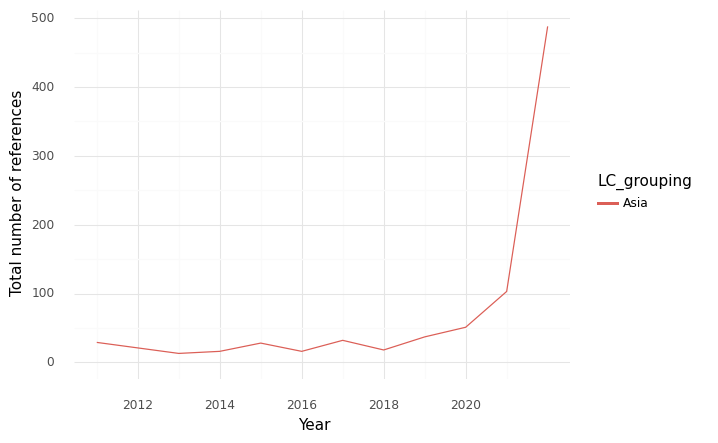

The table this chart was drawn from, first rows:
, index, LC_grouping, Year, intersection, climate, health, sum
0, 0, Asia, 2011, 29.0, 365.0, 747.0, 1141
1, 1, Asia, 2012, 21.0, 350.0, 717.0, 1088
2, 2, Asia, 2013, 13.0, 307.0, 510.0, 830.0
3, 3, Asia, 2014, 16.0, 404.0, 813.0, 1233
4, 4, Asia, 2015, 28.0, 331.0, 786.0, 1145
5, 5, Asia, 2016, 16.0, 258.0, 498.0, 772.0
6, 6, Asia, 2017, 32.0, 392.0, 655.0, 1079
7, 7, Asia, 2018, 18.0, 493.0, 601.0, 1112
8, 8, Asia, 2019, 37.0, 386.0, 664.0, 1087
9, 9, Asia, 2020, 51.0, 327.0, 730.0, 1108
10, 10, Asia, 2021, 103.0, 589.0, 1848, 2540
11, 11, Asia, 2022, 488.0, 2994, 4460, 7942
